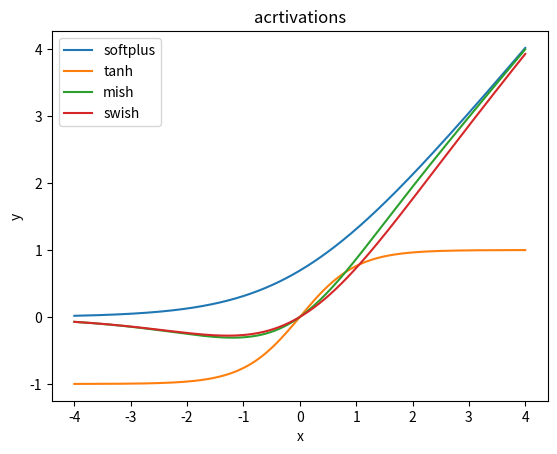

Generate this figure with matplotlib:
import numpy as np
import matplotlib.pyplot as plt

def softplus(x):
    return np.log(1.0 + np.exp(x))

def tanh(x):
    return (np.exp(x) - np.exp(-x)) / (np.exp(x) + np.exp(-x))

def mish(x):
    return x * tanh(softplus(x))

def swish(x):
    return x / (1 + np.exp(-x))

x = np.linspace(-4, 4, 1000)
softplus_y = softplus(x)
tanh_y = tanh(x)
mish_y = mish(x)
swish_y = swish(x)

plt.plot(x, softplus_y, label="softplus")
plt.plot(x, tanh_y, label="tanh")
plt.plot(x, mish_y, label="mish")
plt.plot(x, swish_y, label="swish")
plt.xlabel("x")
plt.ylabel("y")
plt.title("acrtivations")
plt.legend()
plt.savefig("./activation.png")